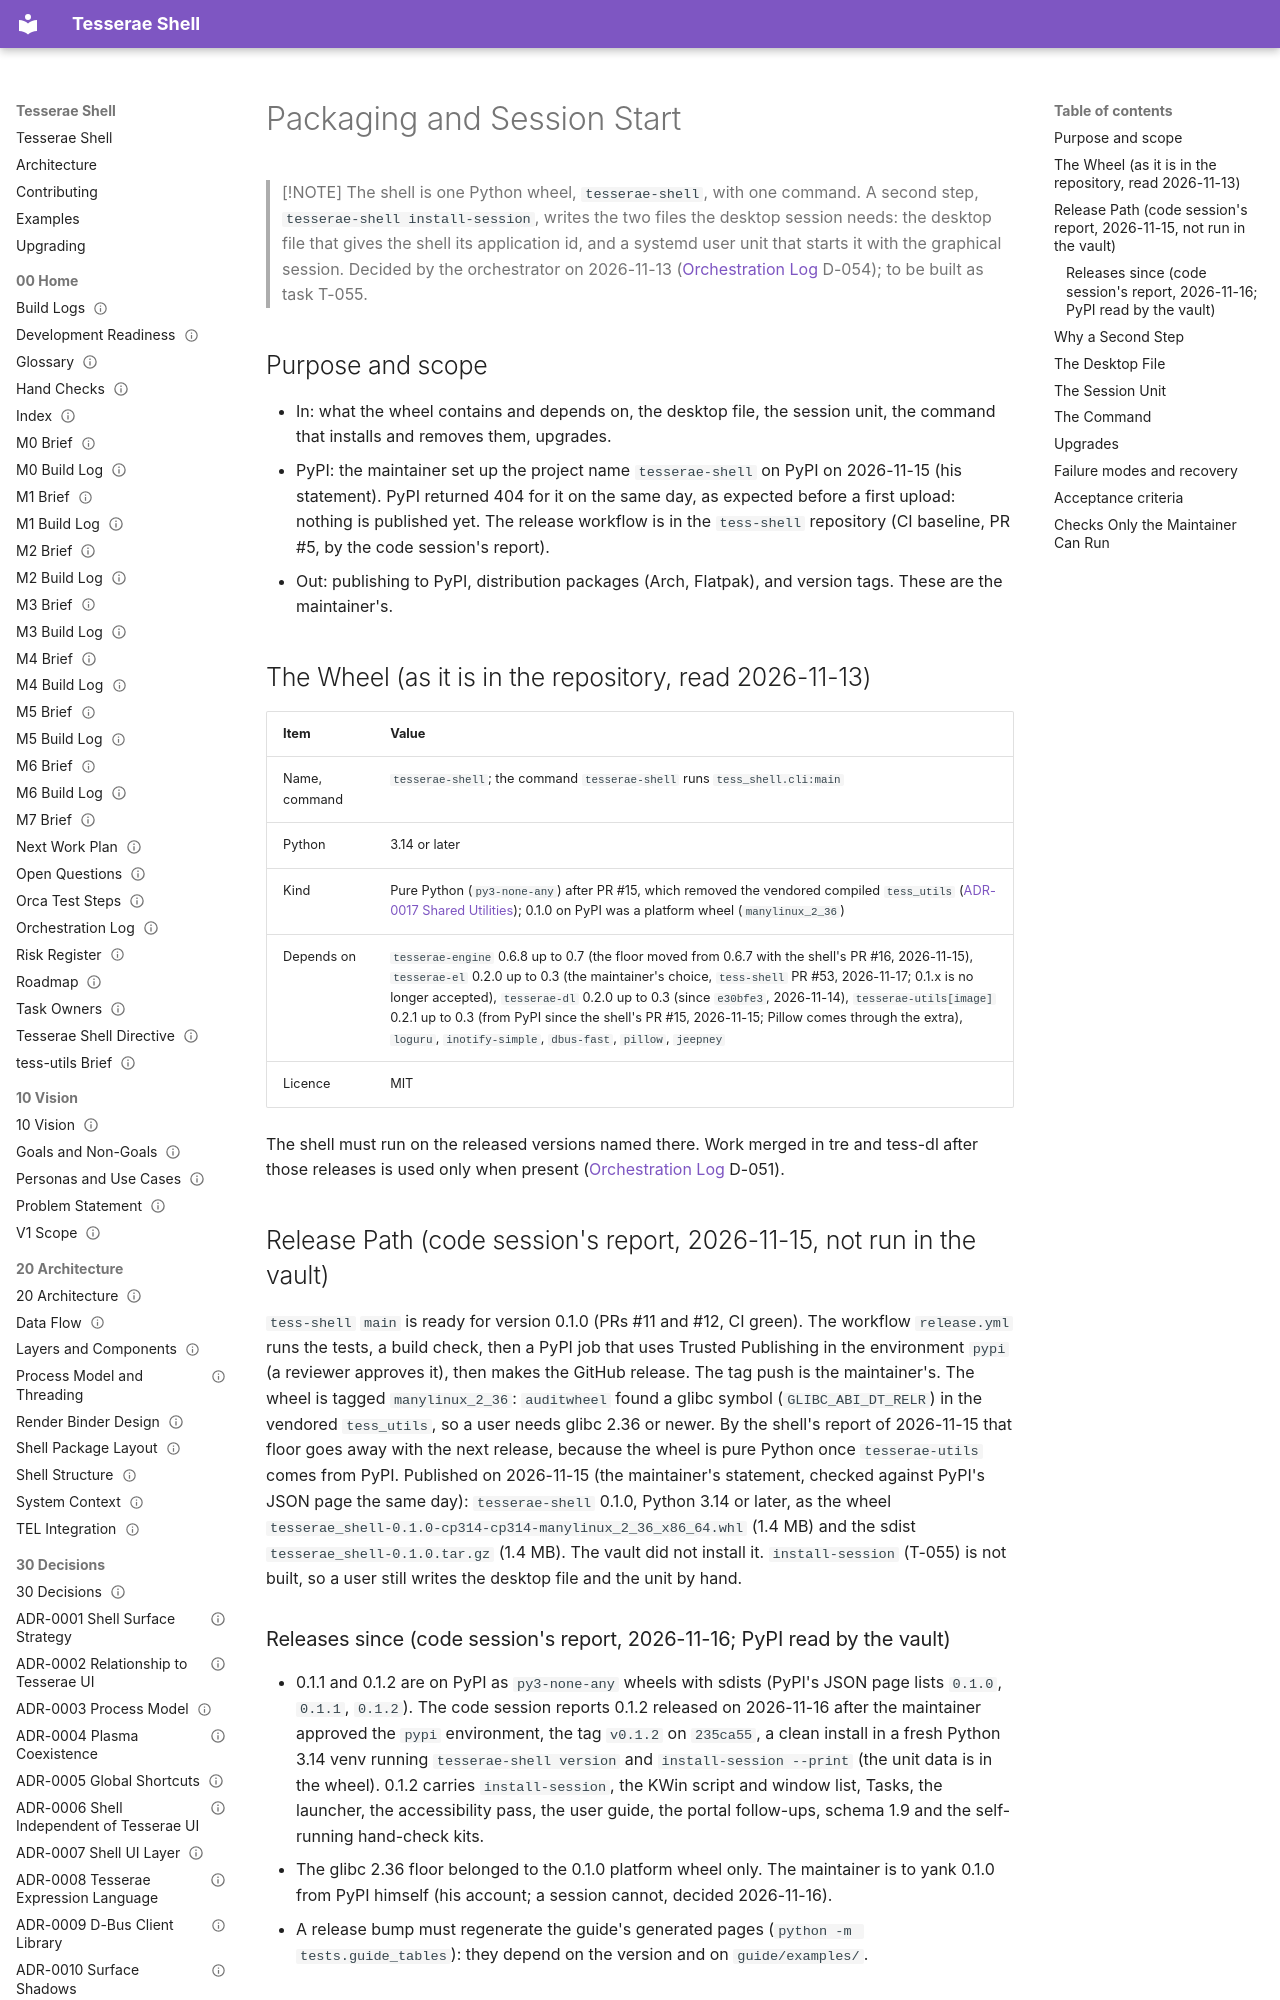

repository: mindderivative/tess-shell · page: 70 Delivery/Packaging and Session Start/index.html · generator: mkdocs

---
title: Packaging and Session Start
aliases: [Packaging, Autostart, Session Integration]
type: delivery
status: accepted
owner: phil
created: 2026-11-13
updated: 2026-11-17
tags: [delivery, needs-verification]
---

# Packaging and Session Start

> [!NOTE]
> The shell is one Python wheel, `tesserae-shell`, with one command. A second step, `tesserae-shell install-session`, writes the two files the desktop session needs: the desktop file that gives the shell its application id, and a systemd user unit that starts it with the graphical session. Decided by the orchestrator on 2026-11-13 ([Orchestration Log](../00%20Home/Orchestration%20Log.md) D-054); to be built as task T-055.

## Purpose and scope

- In: what the wheel contains and depends on, the desktop file, the session unit, the command that installs and removes them, upgrades.
- PyPI: the maintainer set up the project name `tesserae-shell` on PyPI on 2026-11-15 (his statement). PyPI returned 404 for it on the same day, as expected before a first upload: nothing is published yet. The release workflow is in the `tess-shell` repository (CI baseline, PR #5, by the code session's report).
- Out: publishing to PyPI, distribution packages (Arch, Flatpak), and version tags. These are the maintainer's.

## The Wheel (as it is in the repository, read 2026-11-13)

| Item | Value |
|---|---|
| Name, command | `tesserae-shell`; the command `tesserae-shell` runs `tess_shell.cli:main` |
| Python | 3.14 or later |
| Kind | Pure Python (`py3-none-any`) after PR #15, which removed the vendored compiled `tess_utils` ([ADR-0017 Shared Utilities](../30%20Decisions/ADR-0017%20Shared%20Utilities.md)); 0.1.0 on PyPI was a platform wheel (`manylinux_2_36`) |
| Depends on | `tesserae-engine` 0.6.8 up to 0.7 (the floor moved from 0.6.7 with the shell's PR #16, 2026-11-15), `tesserae-el` 0.2.0 up to 0.3 (the maintainer's choice, `tess-shell` PR #53, 2026-11-17; 0.1.x is no longer accepted), `tesserae-dl` 0.2.0 up to 0.3 (since `e30bfe3`, 2026-11-14), `tesserae-utils[image]` 0.2.1 up to 0.3 (from PyPI since the shell's PR #15, 2026-11-15; Pillow comes through the extra), `loguru`, `inotify-simple`, `dbus-fast`, `pillow`, `jeepney` |
| Licence | MIT |

The shell must run on the released versions named there. Work merged in tre and tess-dl after those releases is used only when present ([Orchestration Log](../00%20Home/Orchestration%20Log.md) D-051).

## Release Path (code session's report, 2026-11-15, not run in the vault)

`tess-shell` `main` is ready for version 0.1.0 (PRs #11 and #12, CI green). The workflow `release.yml` runs the tests, a build check, then a PyPI job that uses Trusted Publishing in the environment `pypi` (a reviewer approves it), then makes the GitHub release. The tag push is the maintainer's. The wheel is tagged `manylinux_2_36`: `auditwheel` found a glibc symbol (`GLIBC_ABI_DT_RELR`) in the vendored `tess_utils`, so a user needs glibc 2.36 or newer. By the shell's report of 2026-11-15 that floor goes away with the next release, because the wheel is pure Python once `tesserae-utils` comes from PyPI. Published on 2026-11-15 (the maintainer's statement, checked against PyPI's JSON page the same day): `tesserae-shell` 0.1.0, Python 3.14 or later, as the wheel `tesserae_shell-0.1.0-cp314-cp314-manylinux_2_36_x86_64.whl` (1.4 MB) and the sdist `tesserae_shell-0.1.0.tar.gz` (1.4 MB). The vault did not install it. `install-session` (T-055) is not built, so a user still writes the desktop file and the unit by hand.
